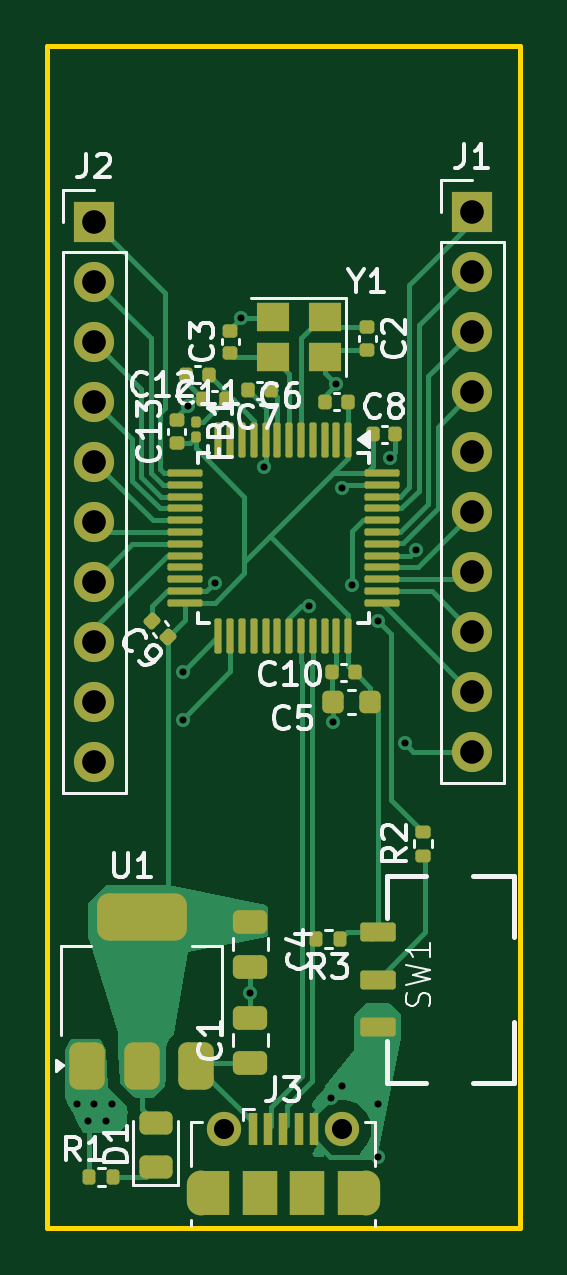
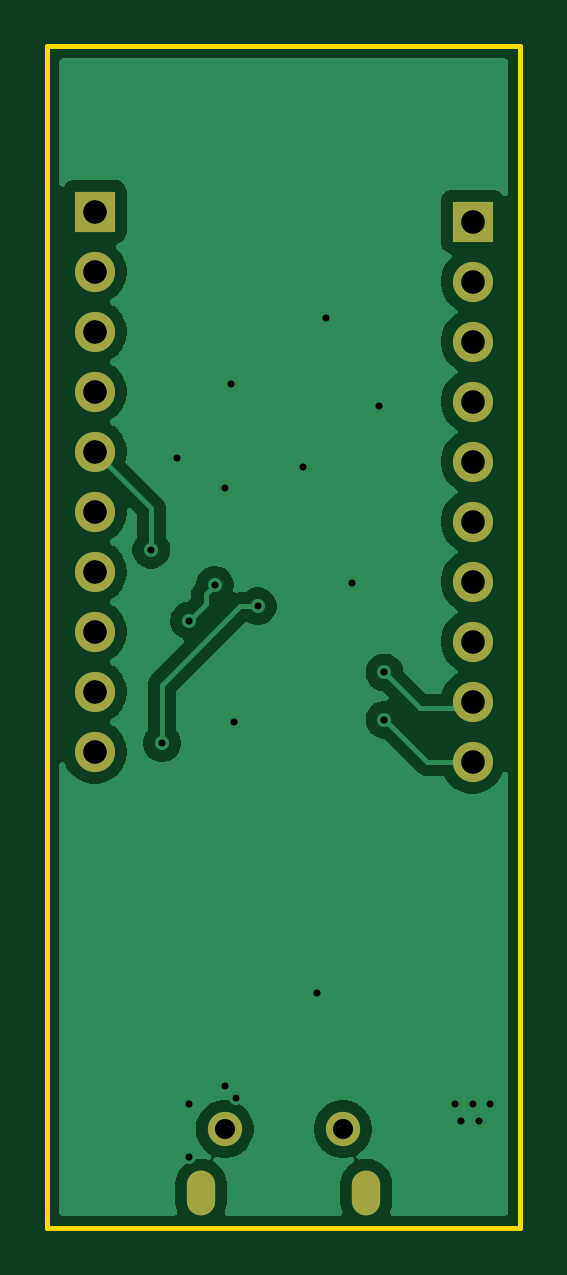
Circuit board: 11 layer files. Board 20.0 x 50.0 mm.
- bottom_copper: STM 32 devboard-B_Cu.gbr (31653 bytes)
- bottom_mask: STM 32 devboard-B_Mask.gbr (1228 bytes)
- paste: STM 32 devboard-B_Paste.gbr (458 bytes)
- bottom_silk: STM 32 devboard-B_Silkscreen.gbr (459 bytes)
- outline: STM 32 devboard-Edge_Cuts.gbr (608 bytes)
- top_copper: STM 32 devboard-F_Cu.gbr (28630 bytes)
- top_mask: STM 32 devboard-F_Mask.gbr (6806 bytes)
- paste: STM 32 devboard-F_Paste.gbr (5938 bytes)
- top_silk: STM 32 devboard-F_Silkscreen.gbr (32843 bytes)
- drill: STM 32 devboard-NPTH.drl (269 bytes)
- drill: STM 32 devboard-PTH.drl (1205 bytes)

=== bottom_copper: STM 32 devboard-B_Cu.gbr (31653 bytes, source omitted) ===
=== bottom_mask: STM 32 devboard-B_Mask.gbr ===
%TF.GenerationSoftware,KiCad,Pcbnew,9.0.0*%
%TF.CreationDate,2025-06-28T10:43:13-07:00*%
%TF.ProjectId,STM 32 devboard,53544d20-3332-4206-9465-76626f617264,rev?*%
%TF.SameCoordinates,Original*%
%TF.FileFunction,Soldermask,Bot*%
%TF.FilePolarity,Negative*%
%FSLAX46Y46*%
G04 Gerber Fmt 4.6, Leading zero omitted, Abs format (unit mm)*
G04 Created by KiCad (PCBNEW 9.0.0) date 2025-06-28 10:43:13*
%MOMM*%
%LPD*%
G01*
G04 APERTURE LIST*
%ADD10R,1.700000X1.700000*%
%ADD11O,1.700000X1.700000*%
%ADD12O,1.200000X1.900000*%
%ADD13C,1.450000*%
G04 APERTURE END LIST*
D10*
%TO.C,J1*%
X30000000Y-19000000D03*
D11*
X30000000Y-21540000D03*
X30000000Y-24080000D03*
X30000000Y-26620000D03*
X30000000Y-29160000D03*
X30000000Y-31700000D03*
X30000000Y-34240000D03*
X30000000Y-36780000D03*
X30000000Y-39320000D03*
X30000000Y-41860000D03*
%TD*%
D12*
%TO.C,J3*%
X18500000Y-60537500D03*
D13*
X19500000Y-57837500D03*
X24500000Y-57837500D03*
D12*
X25500000Y-60537500D03*
%TD*%
D10*
%TO.C,J2*%
X14000000Y-19420000D03*
D11*
X14000000Y-21960000D03*
X14000000Y-24500000D03*
X14000000Y-27040000D03*
X14000000Y-29580000D03*
X14000000Y-32120000D03*
X14000000Y-34660000D03*
X14000000Y-37200000D03*
X14000000Y-39740000D03*
X14000000Y-42280000D03*
%TD*%
M02*

=== paste: STM 32 devboard-B_Paste.gbr ===
%TF.GenerationSoftware,KiCad,Pcbnew,9.0.0*%
%TF.CreationDate,2025-06-28T10:43:13-07:00*%
%TF.ProjectId,STM 32 devboard,53544d20-3332-4206-9465-76626f617264,rev?*%
%TF.SameCoordinates,Original*%
%TF.FileFunction,Paste,Bot*%
%TF.FilePolarity,Positive*%
%FSLAX46Y46*%
G04 Gerber Fmt 4.6, Leading zero omitted, Abs format (unit mm)*
G04 Created by KiCad (PCBNEW 9.0.0) date 2025-06-28 10:43:13*
%MOMM*%
%LPD*%
G01*
G04 APERTURE LIST*
G04 APERTURE END LIST*
M02*

=== bottom_silk: STM 32 devboard-B_Silkscreen.gbr ===
%TF.GenerationSoftware,KiCad,Pcbnew,9.0.0*%
%TF.CreationDate,2025-06-28T10:43:13-07:00*%
%TF.ProjectId,STM 32 devboard,53544d20-3332-4206-9465-76626f617264,rev?*%
%TF.SameCoordinates,Original*%
%TF.FileFunction,Legend,Bot*%
%TF.FilePolarity,Positive*%
%FSLAX46Y46*%
G04 Gerber Fmt 4.6, Leading zero omitted, Abs format (unit mm)*
G04 Created by KiCad (PCBNEW 9.0.0) date 2025-06-28 10:43:13*
%MOMM*%
%LPD*%
G01*
G04 APERTURE LIST*
G04 APERTURE END LIST*
M02*

=== outline: STM 32 devboard-Edge_Cuts.gbr ===
%TF.GenerationSoftware,KiCad,Pcbnew,9.0.0*%
%TF.CreationDate,2025-06-28T10:43:13-07:00*%
%TF.ProjectId,STM 32 devboard,53544d20-3332-4206-9465-76626f617264,rev?*%
%TF.SameCoordinates,Original*%
%TF.FileFunction,Profile,NP*%
%FSLAX46Y46*%
G04 Gerber Fmt 4.6, Leading zero omitted, Abs format (unit mm)*
G04 Created by KiCad (PCBNEW 9.0.0) date 2025-06-28 10:43:13*
%MOMM*%
%LPD*%
G01*
G04 APERTURE LIST*
%TA.AperFunction,Profile*%
%ADD10C,0.200000*%
%TD*%
G04 APERTURE END LIST*
D10*
X12000000Y-12000000D02*
X32000000Y-12000000D01*
X32000000Y-62000000D01*
X12000000Y-62000000D01*
X12000000Y-12000000D01*
M02*

=== top_copper: STM 32 devboard-F_Cu.gbr (28630 bytes, source omitted) ===
=== top_mask: STM 32 devboard-F_Mask.gbr (6806 bytes, source omitted) ===
=== paste: STM 32 devboard-F_Paste.gbr ===
%TF.GenerationSoftware,KiCad,Pcbnew,9.0.0*%
%TF.CreationDate,2025-06-28T10:43:13-07:00*%
%TF.ProjectId,STM 32 devboard,53544d20-3332-4206-9465-76626f617264,rev?*%
%TF.SameCoordinates,Original*%
%TF.FileFunction,Paste,Top*%
%TF.FilePolarity,Positive*%
%FSLAX46Y46*%
G04 Gerber Fmt 4.6, Leading zero omitted, Abs format (unit mm)*
G04 Created by KiCad (PCBNEW 9.0.0) date 2025-06-28 10:43:13*
%MOMM*%
%LPD*%
G01*
G04 APERTURE LIST*
G04 Aperture macros list*
%AMRoundRect*
0 Rectangle with rounded corners*
0 $1 Rounding radius*
0 $2 $3 $4 $5 $6 $7 $8 $9 X,Y pos of 4 corners*
0 Add a 4 corners polygon primitive as box body*
4,1,4,$2,$3,$4,$5,$6,$7,$8,$9,$2,$3,0*
0 Add four circle primitives for the rounded corners*
1,1,$1+$1,$2,$3*
1,1,$1+$1,$4,$5*
1,1,$1+$1,$6,$7*
1,1,$1+$1,$8,$9*
0 Add four rect primitives between the rounded corners*
20,1,$1+$1,$2,$3,$4,$5,0*
20,1,$1+$1,$4,$5,$6,$7,0*
20,1,$1+$1,$6,$7,$8,$9,0*
20,1,$1+$1,$8,$9,$2,$3,0*%
G04 Aperture macros list end*
%ADD10RoundRect,0.140000X0.140000X0.170000X-0.140000X0.170000X-0.140000X-0.170000X0.140000X-0.170000X0*%
%ADD11RoundRect,0.375000X0.375000X-0.625000X0.375000X0.625000X-0.375000X0.625000X-0.375000X-0.625000X0*%
%ADD12RoundRect,0.500000X1.400000X-0.500000X1.400000X0.500000X-1.400000X0.500000X-1.400000X-0.500000X0*%
%ADD13R,1.400000X1.200000*%
%ADD14RoundRect,0.120000X0.630000X0.280000X-0.630000X0.280000X-0.630000X-0.280000X0.630000X-0.280000X0*%
%ADD15RoundRect,0.135000X0.135000X0.185000X-0.135000X0.185000X-0.135000X-0.185000X0.135000X-0.185000X0*%
%ADD16RoundRect,0.135000X0.185000X-0.135000X0.185000X0.135000X-0.185000X0.135000X-0.185000X-0.135000X0*%
%ADD17RoundRect,0.135000X-0.135000X-0.185000X0.135000X-0.185000X0.135000X0.185000X-0.135000X0.185000X0*%
%ADD18R,0.400000X1.350000*%
%ADD19R,1.500000X1.900000*%
%ADD20RoundRect,0.079500X-0.100500X0.079500X-0.100500X-0.079500X0.100500X-0.079500X0.100500X0.079500X0*%
%ADD21RoundRect,0.243750X0.456250X-0.243750X0.456250X0.243750X-0.456250X0.243750X-0.456250X-0.243750X0*%
%ADD22RoundRect,0.140000X0.170000X-0.140000X0.170000X0.140000X-0.170000X0.140000X-0.170000X-0.140000X0*%
%ADD23RoundRect,0.140000X0.219203X0.021213X0.021213X0.219203X-0.219203X-0.021213X-0.021213X-0.219203X0*%
%ADD24RoundRect,0.140000X-0.140000X-0.170000X0.140000X-0.170000X0.140000X0.170000X-0.140000X0.170000X0*%
%ADD25RoundRect,0.225000X0.225000X0.250000X-0.225000X0.250000X-0.225000X-0.250000X0.225000X-0.250000X0*%
%ADD26RoundRect,0.250000X-0.475000X0.250000X-0.475000X-0.250000X0.475000X-0.250000X0.475000X0.250000X0*%
%ADD27RoundRect,0.140000X-0.170000X0.140000X-0.170000X-0.140000X0.170000X-0.140000X0.170000X0.140000X0*%
%ADD28RoundRect,0.250000X0.475000X-0.250000X0.475000X0.250000X-0.475000X0.250000X-0.475000X-0.250000X0*%
%ADD29RoundRect,0.075000X-0.665000X0.075000X-0.665000X-0.075000X0.665000X-0.075000X0.665000X0.075000X0*%
%ADD30RoundRect,0.075000X-0.075000X0.665000X-0.075000X-0.665000X0.075000X-0.665000X0.075000X0.665000X0*%
G04 APERTURE END LIST*
D10*
%TO.C,C10*%
X24070000Y-38500000D03*
X25030000Y-38500000D03*
%TD*%
%TO.C,C11*%
X18616893Y-26944440D03*
X19576893Y-26944440D03*
%TD*%
%TO.C,C12*%
X17874142Y-25905871D03*
X18834142Y-25905871D03*
%TD*%
D11*
%TO.C,U1*%
X13700000Y-55150000D03*
X18300000Y-55150000D03*
D12*
X16000000Y-48850000D03*
D11*
X16000000Y-55150000D03*
%TD*%
D13*
%TO.C,Y1*%
X21550000Y-23456912D03*
X23750000Y-25156912D03*
X23750000Y-23456912D03*
X21550000Y-25156912D03*
%TD*%
D14*
%TO.C,SW1*%
X26000000Y-51500000D03*
X26000000Y-49500000D03*
%TD*%
D15*
%TO.C,R3*%
X24410000Y-49800000D03*
X23390000Y-49800000D03*
%TD*%
D16*
%TO.C,R2*%
X27900000Y-46260000D03*
X27900000Y-45240000D03*
%TD*%
D17*
%TO.C,R1*%
X13786317Y-59852750D03*
X14806317Y-59852750D03*
%TD*%
D18*
%TO.C,J3*%
X23300000Y-57837500D03*
X20700000Y-57837500D03*
X21350000Y-57837500D03*
X22000000Y-57837500D03*
X22650000Y-57837500D03*
D19*
X21000000Y-60537500D03*
X23000000Y-60537500D03*
%TD*%
D20*
%TO.C,FB1*%
X18312516Y-27877880D03*
X18312516Y-28567880D03*
%TD*%
D21*
%TO.C,D1*%
X16600000Y-59437500D03*
X16600000Y-57562500D03*
%TD*%
D22*
%TO.C,C13*%
X17500000Y-27826912D03*
X17500000Y-28786912D03*
%TD*%
D23*
%TO.C,C9*%
X17135936Y-36990191D03*
X16457114Y-36311369D03*
%TD*%
D24*
%TO.C,C8*%
X26745811Y-28420361D03*
X25785811Y-28420361D03*
%TD*%
D10*
%TO.C,C7*%
X20520000Y-26556912D03*
X21480000Y-26556912D03*
%TD*%
%TO.C,C6*%
X23759597Y-27033813D03*
X24719597Y-27033813D03*
%TD*%
D25*
%TO.C,C5*%
X25675000Y-39762471D03*
X24125000Y-39762471D03*
%TD*%
D26*
%TO.C,C4*%
X20600000Y-50950000D03*
X20600000Y-49050000D03*
%TD*%
D22*
%TO.C,C3*%
X19750000Y-24026912D03*
X19750000Y-24986912D03*
%TD*%
D27*
%TO.C,C2*%
X25550000Y-24836912D03*
X25550000Y-23876912D03*
%TD*%
D28*
%TO.C,C1*%
X20608899Y-53121859D03*
X20608899Y-55021859D03*
%TD*%
D29*
%TO.C,U2*%
X26160000Y-30556912D03*
D30*
X21250000Y-28646912D03*
D29*
X26160000Y-30056912D03*
X26160000Y-31056912D03*
X26160000Y-31556912D03*
X26160000Y-32056912D03*
X26160000Y-32556912D03*
X26160000Y-33056912D03*
X26160000Y-33556912D03*
X26160000Y-34056912D03*
X26160000Y-34556912D03*
X26160000Y-35056912D03*
X26160000Y-35556912D03*
D30*
X24750000Y-36966912D03*
X24250000Y-36966912D03*
X23750000Y-36966912D03*
X23250000Y-36966912D03*
X22750000Y-36966912D03*
X22250000Y-36966912D03*
X21750000Y-36966912D03*
X21250000Y-36966912D03*
X20750000Y-36966912D03*
X20250000Y-36966912D03*
X19750000Y-36966912D03*
X19250000Y-36966912D03*
D29*
X17840000Y-35556912D03*
X17840000Y-35056912D03*
X17840000Y-34556912D03*
X17840000Y-34056912D03*
X17840000Y-33556912D03*
X17840000Y-33056912D03*
X17840000Y-32556912D03*
X17840000Y-32056912D03*
X17840000Y-31556912D03*
X17840000Y-31056912D03*
X17840000Y-30556912D03*
X17840000Y-30056912D03*
D30*
X19250000Y-28646912D03*
X19750000Y-28646912D03*
X20250000Y-28646912D03*
X20750000Y-28646912D03*
X21750000Y-28646912D03*
X22250000Y-28646912D03*
X22750000Y-28646912D03*
X23250000Y-28646912D03*
X23750000Y-28646912D03*
X24250000Y-28646912D03*
X24750000Y-28646912D03*
%TD*%
M02*

=== top_silk: STM 32 devboard-F_Silkscreen.gbr (32843 bytes, source omitted) ===
=== drill: STM 32 devboard-NPTH.drl ===
M48
; DRILL file {KiCad 9.0.0} date 2025-06-28T10:43:15-0700
; FORMAT={-:-/ absolute / metric / decimal}
; #@! TF.CreationDate,2025-06-28T10:43:15-07:00
; #@! TF.GenerationSoftware,Kicad,Pcbnew,9.0.0
; #@! TF.FileFunction,NonPlated,1,2,NPTH
FMAT,2
METRIC
%
G90
G05
M30

=== drill: STM 32 devboard-PTH.drl ===
M48
; DRILL file {KiCad 9.0.0} date 2025-06-28T10:43:15-0700
; FORMAT={-:-/ absolute / metric / decimal}
; #@! TF.CreationDate,2025-06-28T10:43:15-07:00
; #@! TF.GenerationSoftware,Kicad,Pcbnew,9.0.0
; #@! TF.FileFunction,Plated,1,2,PTH
FMAT,2
METRIC
; #@! TA.AperFunction,Plated,PTH,ViaDrill
T1C0.300
; #@! TA.AperFunction,Plated,PTH,ComponentDrill
T2C0.600
; #@! TA.AperFunction,Plated,PTH,ComponentDrill
T3C0.850
; #@! TA.AperFunction,Plated,PTH,ComponentDrill
T4C1.000
%
G90
G05
T1
X13.25Y-56.75
X13.75Y-57.5
X14.0Y-56.75
X14.5Y-57.5
X14.75Y-56.75
X17.736Y-38.5
X17.736Y-40.5
X17.95Y-27.207
X19.1Y-34.7
X20.2Y-23.507
X20.6Y-52.05
X21.2Y-29.8
X23.1Y-35.7
X24.0Y-56.5
X24.1Y-40.6
X24.25Y-26.307
X24.5Y-30.7
X24.5Y-56.0
X24.92Y-34.8
X26.0Y-36.307
X26.0Y-56.75
X26.0Y-59.0
X26.5Y-29.407
X27.15Y-41.5
X27.603Y-33.303
T3
X19.5Y-57.837
X24.5Y-57.837
T4
X14.0Y-19.42
X14.0Y-21.96
X14.0Y-24.5
X14.0Y-27.04
X14.0Y-29.58
X14.0Y-32.12
X14.0Y-34.66
X14.0Y-37.2
X14.0Y-39.74
X14.0Y-42.28
X30.0Y-19.0
X30.0Y-21.54
X30.0Y-24.08
X30.0Y-26.62
X30.0Y-29.16
X30.0Y-31.7
X30.0Y-34.24
X30.0Y-36.78
X30.0Y-39.32
X30.0Y-41.86
T2
G00X18.5Y-60.887
M15
G01X18.5Y-60.188
M16
G05
G00X25.5Y-60.188
M15
G01X25.5Y-60.887
M16
G05
M30

